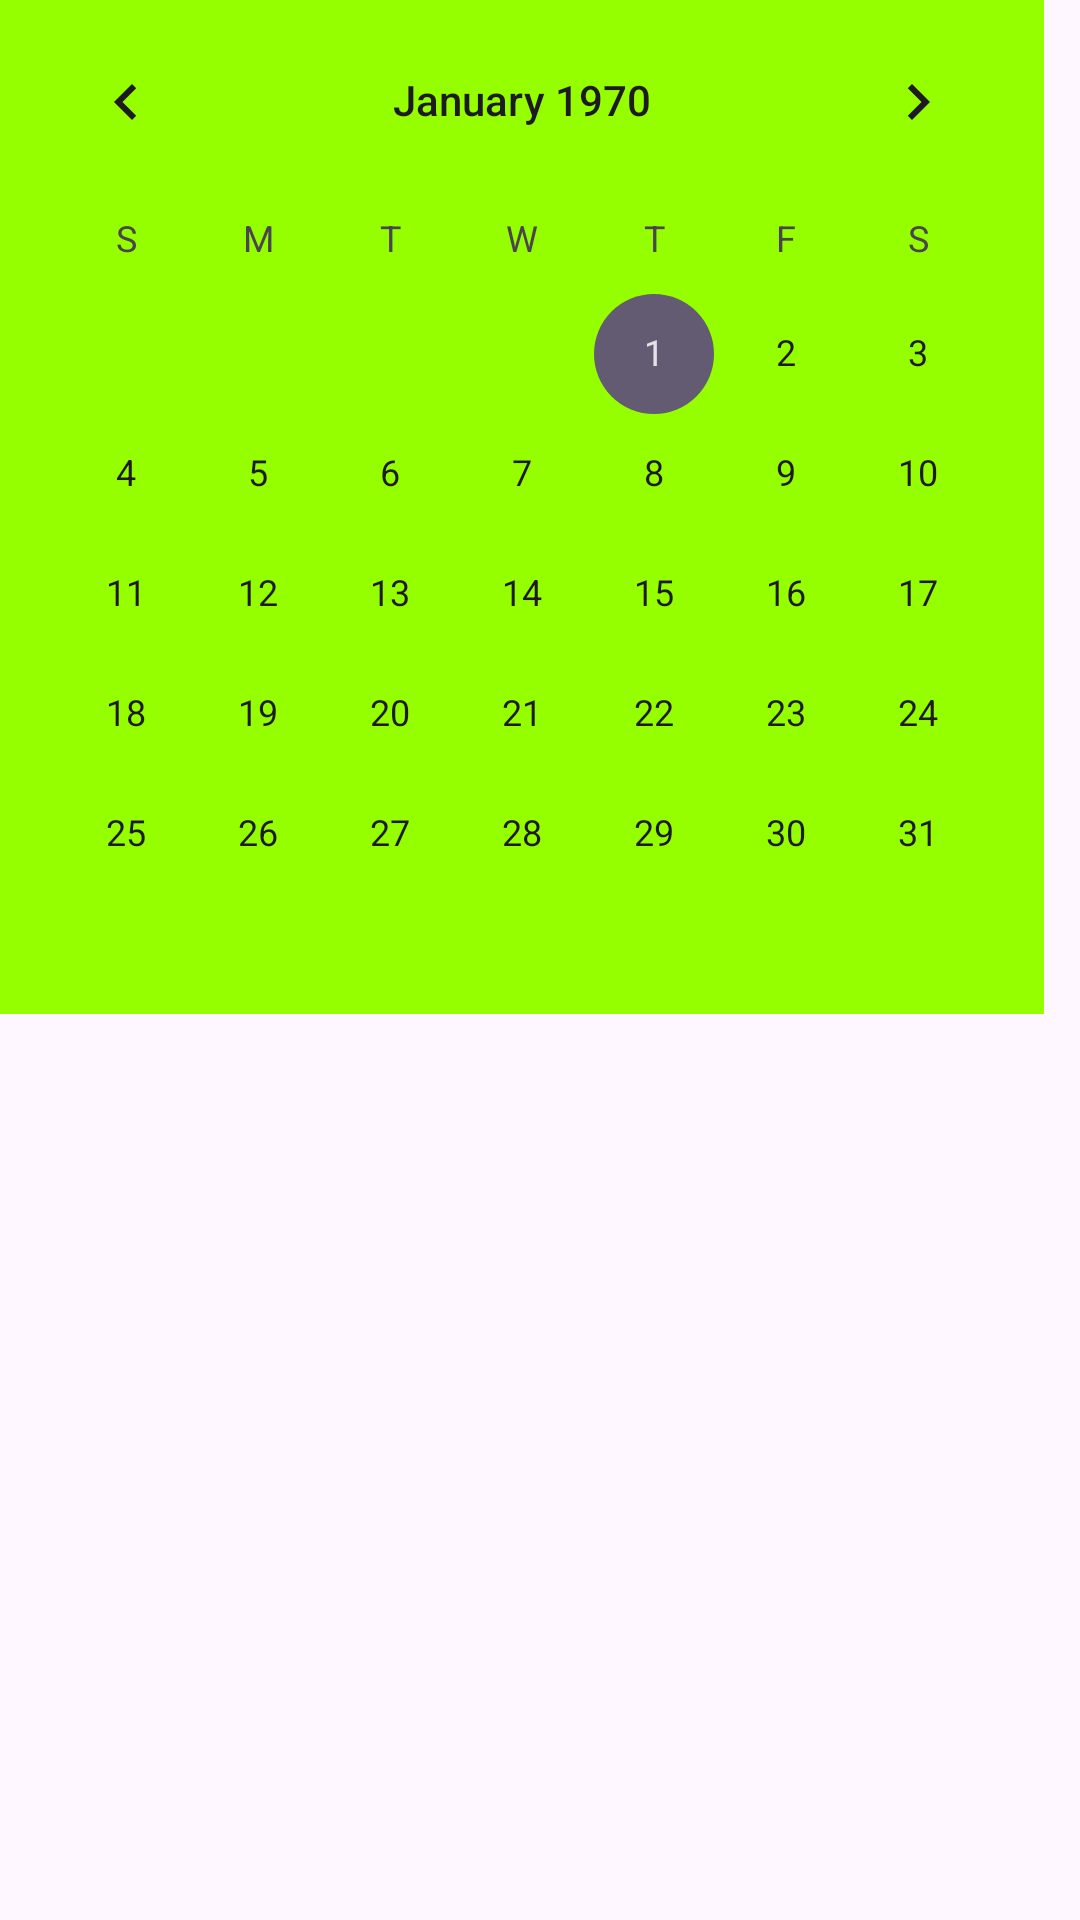

Reconstruct the res/layout file that produces this screen, plus the resources it refers to.
<!-- AndroidManifest.xml: application theme Theme.MyApplication -->
<!-- res/layout/calendar_diolog.xml -->
<?xml version="1.0" encoding="utf-8"?>
<RelativeLayout xmlns:android="http://schemas.android.com/apk/res/android"
    android:layout_width="wrap_content"
    android:layout_height="wrap_content">

    <CalendarView
        android:id="@+id/calendarView"
        android:layout_width="wrap_content"
        android:layout_height="wrap_content"
        android:background="@color/calendar"/>
</RelativeLayout>
<!-- resources referenced by this layout -->
<resources>
  <color name="calendar">#95FF00</color>
  <style name="Theme.MyApplication" parent="Base.Theme.MyApplication" />
  <style name="Base.Theme.MyApplication" parent="Theme.Material3.DayNight.NoActionBar">
          <item name="colorPrimary">@color/theme_head</item>
          
          
      </style>
  <color name="theme_head">#660066</color>
</resources>
